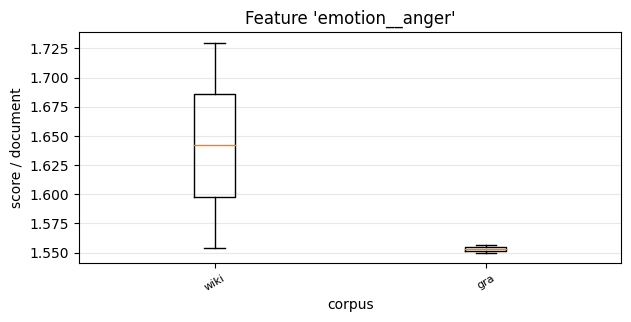

The data file committed next to this chart (first rows):
, 0, 1
wiki, 1.73, 1.554
gra, 1.557, 1.55
